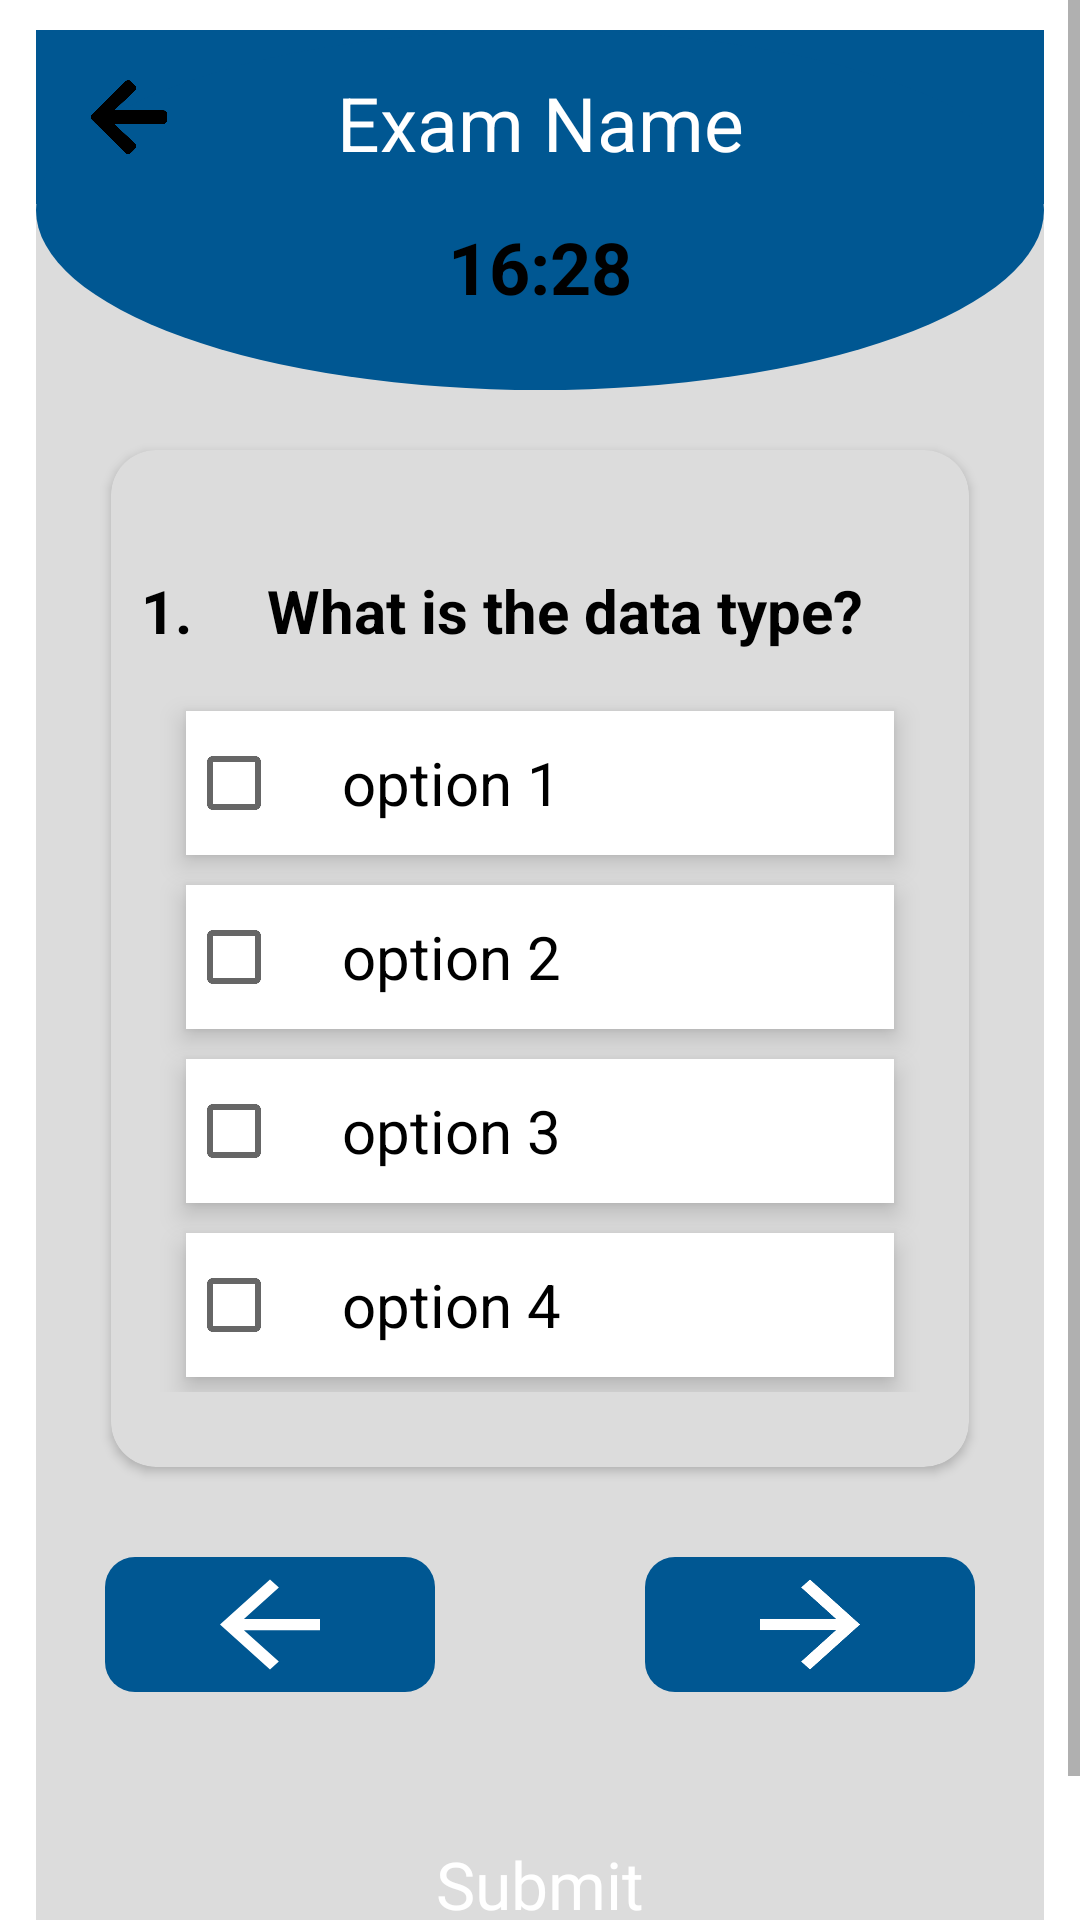

Write the Android layout XML for this screen, with the resource values it uses.
<!-- AndroidManifest.xml: application theme Theme.Ansopedia -->
<!-- res/layout/activity_exam.xml -->
<?xml version="1.0" encoding="utf-8"?>
<ScrollView
    xmlns:android="http://schemas.android.com/apk/res/android"
    xmlns:app="http://schemas.android.com/apk/res-auto"
    xmlns:tools="http://schemas.android.com/tools"
    android:layout_width="match_parent"
    android:layout_height="match_parent"
    tools:context=".ExamActivity">


        <RelativeLayout
            android:layout_width="match_parent"
            android:layout_height="match_parent"
            android:layout_marginStart="12dp"
            android:layout_marginTop="10dp"
            android:layout_marginEnd="12dp"
            android:layout_marginBottom="65dp"
            android:background="#DCDCDC"
            android:paddingBottom="10dp">

            <RelativeLayout
                android:id="@+id/rlTopic"
                android:layout_width="match_parent"
                android:layout_height="wrap_content">

                <include layout="@layout/question_board" />
            </RelativeLayout>

            <ImageView
                android:id="@+id/ivBack"
                android:layout_width="40dp"
                android:layout_height="35dp"
                android:layout_margin="12dp"
                android:translationZ="90dp"
                android:layout_marginTop="20dp"
                android:src="@drawable/ic_back_min" />

            <TextView
                android:id="@+id/tvSubject"
                android:layout_width="match_parent"
                android:layout_height="wrap_content"
                android:layout_centerHorizontal="true"
                android:layout_marginTop="14dp"
                android:layout_marginBottom="10dp"
                android:gravity="center"
                android:text="Exam Name"
                android:textColor="@color/white"
                android:textSize="25dp" />

            <TextView
                android:id="@+id/tvTimer"
                android:layout_width="wrap_content"
                android:layout_height="wrap_content"
                android:layout_below="@+id/tvSubject"
                android:layout_centerHorizontal="true"
                android:layout_marginTop="5dp"
                android:text="16:28"
                android:textColor="@color/black"
                android:textSize="24sp"
                android:textStyle="bold"
                app:layout_constraintBottom_toBottomOf="parent"
                app:layout_constraintEnd_toEndOf="parent"
                app:layout_constraintHorizontal_bias="1.5"
                app:layout_constraintStart_toStartOf="parent"
                app:layout_constraintVertical_bias="0.0" />


            <androidx.cardview.widget.CardView
                android:id="@+id/cvQuestion"
                android:layout_width="match_parent"
                android:layout_height="wrap_content"
                android:layout_below="@+id/rlTopic"
                android:layout_marginStart="25dp"
                android:layout_centerHorizontal="true"
                android:layout_marginTop="20dp"
                android:layout_marginEnd="25dp"
                android:backgroundTint="#DCDCDC"
                android:padding="10dp"
                app:cardCornerRadius="15dp">

                <LinearLayout
                    android:layout_width="match_parent"
                    android:layout_height="wrap_content"
                    android:layout_marginTop="20dp"
                    android:orientation="vertical"
                    android:paddingVertical="20dp">

                    <LinearLayout
                        android:layout_width="match_parent"
                        android:layout_height="wrap_content"
                        android:orientation="horizontal">

                        <TextView
                            android:id="@+id/tvQuestions"
                            android:layout_width="wrap_content"
                            android:layout_height="wrap_content"
                            android:layout_marginStart="10dp"
                            android:layout_marginEnd="10dp"
                            android:text="1. "
                            android:textColor="@color/black"
                            android:textSize="20sp"
                            android:textStyle="bold" />


                        <TextView
                            android:id="@+id/quiz_questions"
                            android:layout_width="wrap_content"
                            android:layout_height="wrap_content"
                            android:layout_marginLeft="10dp"
                            android:layout_marginBottom="10dp"
                            android:layout_weight="1"
                            android:gravity="left"
                            android:text="What is the data type?"
                            android:textColor="@color/black"
                            android:textSize="20sp"
                            android:textStyle="bold" />
                    </LinearLayout>

                    <LinearLayout
                        android:layout_width="match_parent"
                        android:layout_height="wrap_content"
                        android:layout_below="@id/quiz_questions"
                        android:layout_marginHorizontal="15dp"
                        android:layout_marginVertical="5dp"
                        android:gravity="left"
                        android:orientation="vertical">

                        <CheckBox
                            android:id="@+id/cbOption1"
                            android:layout_width="match_parent"
                            android:layout_height="wrap_content"
                            android:layout_marginVertical="5dp"
                            android:layout_marginStart="10dp"
                            android:layout_marginEnd="10dp"
                            android:background="@color/white"
                            android:elevation="5dp"
                            android:paddingVertical="10dp"
                            android:paddingLeft="20dp"
                            android:text="option 1"
                            android:textColor="@color/black"
                            android:textSize="20sp" />

                        <CheckBox
                            android:id="@+id/cbOption2"
                            android:layout_width="match_parent"
                            android:layout_height="wrap_content"
                            android:layout_marginVertical="5dp"
                            android:layout_marginStart="10dp"
                            android:layout_marginEnd="10dp"
                            android:background="@color/white"
                            android:elevation="5dp"
                            android:paddingVertical="10dp"
                            android:paddingLeft="20dp"
                            android:text="option 2"
                            android:textColor="@color/black"
                            android:textSize="20sp" />

                        <CheckBox
                            android:id="@+id/cbOption3"
                            android:layout_width="match_parent"
                            android:layout_height="wrap_content"
                            android:layout_marginVertical="5dp"
                            android:layout_marginStart="10dp"
                            android:layout_marginEnd="10dp"
                            android:background="@color/white"
                            android:elevation="5dp"
                            android:paddingVertical="10dp"
                            android:paddingLeft="20dp"
                            android:text="option 3"
                            android:textColor="@color/black"
                            android:textSize="20sp" />

                        <CheckBox
                            android:id="@+id/cbOption4"
                            android:layout_width="match_parent"
                            android:layout_height="wrap_content"
                            android:layout_marginVertical="5dp"
                            android:layout_marginStart="10dp"
                            android:layout_marginEnd="10dp"
                            android:background="@color/white"
                            android:elevation="5dp"
                            android:paddingVertical="10dp"
                            android:paddingLeft="20dp"
                            android:text="option 4"
                            android:textColor="@color/black"
                            android:textSize="20sp" />

                    </LinearLayout>

                </LinearLayout>
            </androidx.cardview.widget.CardView>

            <LinearLayout
                android:id="@+id/btnPre"
                android:layout_width="match_parent"
                android:layout_height="wrap_content"
                android:layout_below="@+id/cvQuestion"
                android:layout_marginTop="20dp"
                android:gravity="center"
                android:orientation="horizontal"
                android:padding="10dp">

                <ImageView
                    android:id="@+id/ivPreviousQuestion"
                    android:layout_width="110dp"
                    android:layout_height="45dp"
                    android:background="@drawable/bg_button"
                    android:src="@drawable/ic_baseline_arrow_back" />

                <ImageView
                    android:id="@+id/ivNextQuestion"
                    android:layout_width="110dp"
                    android:layout_height="45dp"
                    android:layout_marginStart="70dp"
                    android:background="@drawable/bg_button"
                    android:src="@drawable/ic_baseline_arrow_forward" />

            </LinearLayout>

            <Button
                android:id="@+id/btnSendBtn"
                android:layout_below="@+id/btnPre"
                android:layout_width="wrap_content"
                android:layout_height="wrap_content"
                android:layout_centerHorizontal="true"
                android:layout_gravity="center"
                android:layout_marginVertical="30dp"
                android:background="@drawable/button_background"
                android:fontFamily="@font/syne_bold"
                android:padding="5dp"
                android:paddingHorizontal="30dp"
                android:text="Submit"
                android:textAllCaps="false"
                android:textColor="@color/white"
                android:textSize="22sp" />

        </RelativeLayout>
    </ScrollView>
<!-- res/layout/question_board.xml (included above) -->
<?xml version="1.0" encoding="utf-8"?>
<androidx.constraintlayout.widget.ConstraintLayout
    xmlns:android="http://schemas.android.com/apk/res/android"
    xmlns:app="http://schemas.android.com/apk/res-auto"
    android:layout_width="match_parent"
    android:layout_height="wrap_content">


    <View
        android:id="@+id/vtUp"
        android:layout_width="match_parent"
        android:layout_height="58dp"
        android:background="#005792"
        app:layout_constraintEnd_toEndOf="parent"
        app:layout_constraintStart_toStartOf="parent"
        app:layout_constraintTop_toTopOf="parent" />

    <View
        android:id="@+id/vtDown"
        android:layout_width="match_parent"
        android:layout_height="120dp"
        android:background="@drawable/custom_oval_leader_board"
        app:layout_constraintEnd_toEndOf="parent"
        app:layout_constraintStart_toStartOf="parent"
        app:layout_constraintTop_toTopOf="parent" />

</androidx.constraintlayout.widget.ConstraintLayout>
<!-- resources referenced by this layout -->
<resources>
  <color name="black">#FF000000</color>
  <color name="white">#FFFFFFFF</color>
  <!-- drawable bg_button (drawable) -->
  <?xml version="1.0" encoding="utf-8"?>
  <shape xmlns:android="http://schemas.android.com/apk/res/android"
      android:shape="rectangle">
  
      <solid android:color="#005792"></solid>
      <corners android:radius="10dp"/>
  
  </shape>
  <!-- drawable custom_oval_leader_board (drawable) -->
  <?xml version="1.0" encoding="utf-8"?>
  <shape xmlns:android="http://schemas.android.com/apk/res/android"
      android:shape="oval">
      <solid android:color="#005792"/>
      <size
          android:width="320dp"
          android:height="250dp" />
  </shape>
  <!-- drawable ic_back_min (drawable) -->
  <vector
      android:height="60dp"
      android:viewportHeight="50"
      android:viewportWidth="50"
      android:width="60dp"
      xmlns:android="http://schemas.android.com/apk/res/android">
      <path
          android:fillColor="#000000"
          android:pathData="M26.014,39.196L26.012,39.197L24.207,40.984C23.628,41.556 22.695,41.553 22.127,40.985L22.125,40.983L6.316,25.351C6.316,25.351 6.316,25.351 6.316,25.351C5.741,24.781 5.743,23.867 6.314,23.308L6.316,23.306L22.125,7.665C22.704,7.093 23.637,7.096 24.205,7.663L24.207,7.665L26.012,9.451C26.591,10.024 26.58,10.958 25.987,11.521C25.987,11.521 25.987,11.521 25.987,11.522L16.189,20.757L15.309,21.586H16.518H39.89C40.711,21.586 41.362,22.237 41.362,23.037V25.612C41.362,26.412 40.711,27.063 39.89,27.063H16.518H15.309L16.189,27.892L25.988,37.128L25.989,37.129C26.588,37.691 26.598,38.623 26.014,39.196Z"
          android:strokeColor="#000000"
          android:strokeWidth="0.96"/>
  </vector>
  <!-- drawable ic_baseline_arrow_back (drawable) -->
  <vector android:autoMirrored="true" android:height="18dp"
      android:tint="#FFFFFF" android:viewportHeight="24"
      android:viewportWidth="24" android:width="20dp" xmlns:android="http://schemas.android.com/apk/res/android">
      <path android:fillColor="@android:color/white" android:pathData="M20,11H7.83l5.59,-5.59L12,4l-8,8 8,8 1.41,-1.41L7.83,13H20v-2z"/>
  </vector>
  <!-- drawable ic_baseline_arrow_forward (drawable) -->
  <vector android:autoMirrored="true" android:height="18dp"
      android:tint="#FFFFFF" android:viewportHeight="24"
      android:viewportWidth="24" android:width="20dp" xmlns:android="http://schemas.android.com/apk/res/android">
      <path android:fillColor="@android:color/white" android:pathData="M12,4l-1.41,1.41L16.17,11H4v2h12.17l-5.58,5.59L12,20l8,-8z"/>
  </vector>
  <style name="Theme.Ansopedia" parent="Theme.MaterialComponents.Light.NoActionBar">
          
          <item name="colorPrimary">@color/teal_200</item>
          <item name="colorPrimaryVariant">@color/teal_200</item>
          <item name="colorOnPrimary">@color/white</item>
          
          <item name="colorSecondary">@color/teal_200</item>
          <item name="colorSecondaryVariant">@color/teal_200</item>
          <item name="colorOnSecondary">@color/black</item>
          
  
          <item name="android:statusBarColor" tools:targetApi="l">#FF7B36</item>
          
      </style>
  <color name="teal_200">#FF6A17</color>
</resources>
